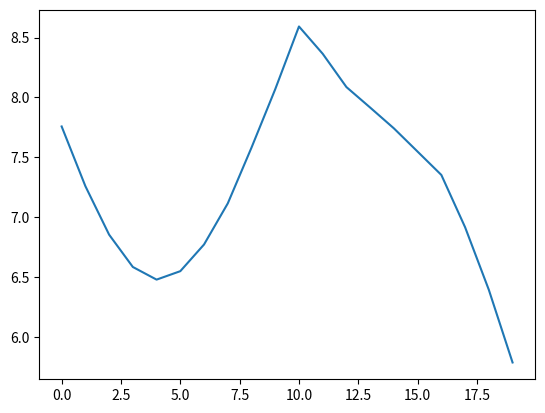

The matplotlib source for this figure:
from scipy import stats
import numpy as np
import matplotlib.pyplot as plt

mean = 6
std = 4

beta = 1.5
alpha = .88
lamda = -5
monetary_value = 9
delay_border = 10
h = 1.5

def mean_reward(limit, mode = 0):
    a = np.random.normal(mean, std, 100000)
    b = list()
    for value in a:
        if mode == 0:
            if value < limit:
                b.append(value)
        else:
            if value > limit:
                b.append(value)
    return np.mean(b)

def calc_rewards(chosen_arm):
    result = 0
    p = 0
    if chosen_arm > delay_border:
        p = (chosen_arm - delay_border)**h
    result += stats.norm.cdf(chosen_arm, mean, std) * ( stats.norm.cdf(10, mean, std) * ((delay_border - mean_reward(delay_border))**alpha + monetary_value) + 
        (1 - stats.norm.cdf(10, mean, std)) * (lamda*(mean_reward(delay_border, mode=1) - delay_border)**beta + monetary_value - p) )
    if chosen_arm <= delay_border:
        result += (1 - stats.norm.cdf(chosen_arm, mean, std)) * (delay_border - chosen_arm)**alpha
    else:
        result += (1 - stats.norm.cdf(chosen_arm, mean, std)) * lamda*(chosen_arm - delay_border)**beta
    return result


actual_rewards = list()

for i in range(20):
    actual_rewards.append(calc_rewards(i))

plt.plot(actual_rewards)
plt.show()
